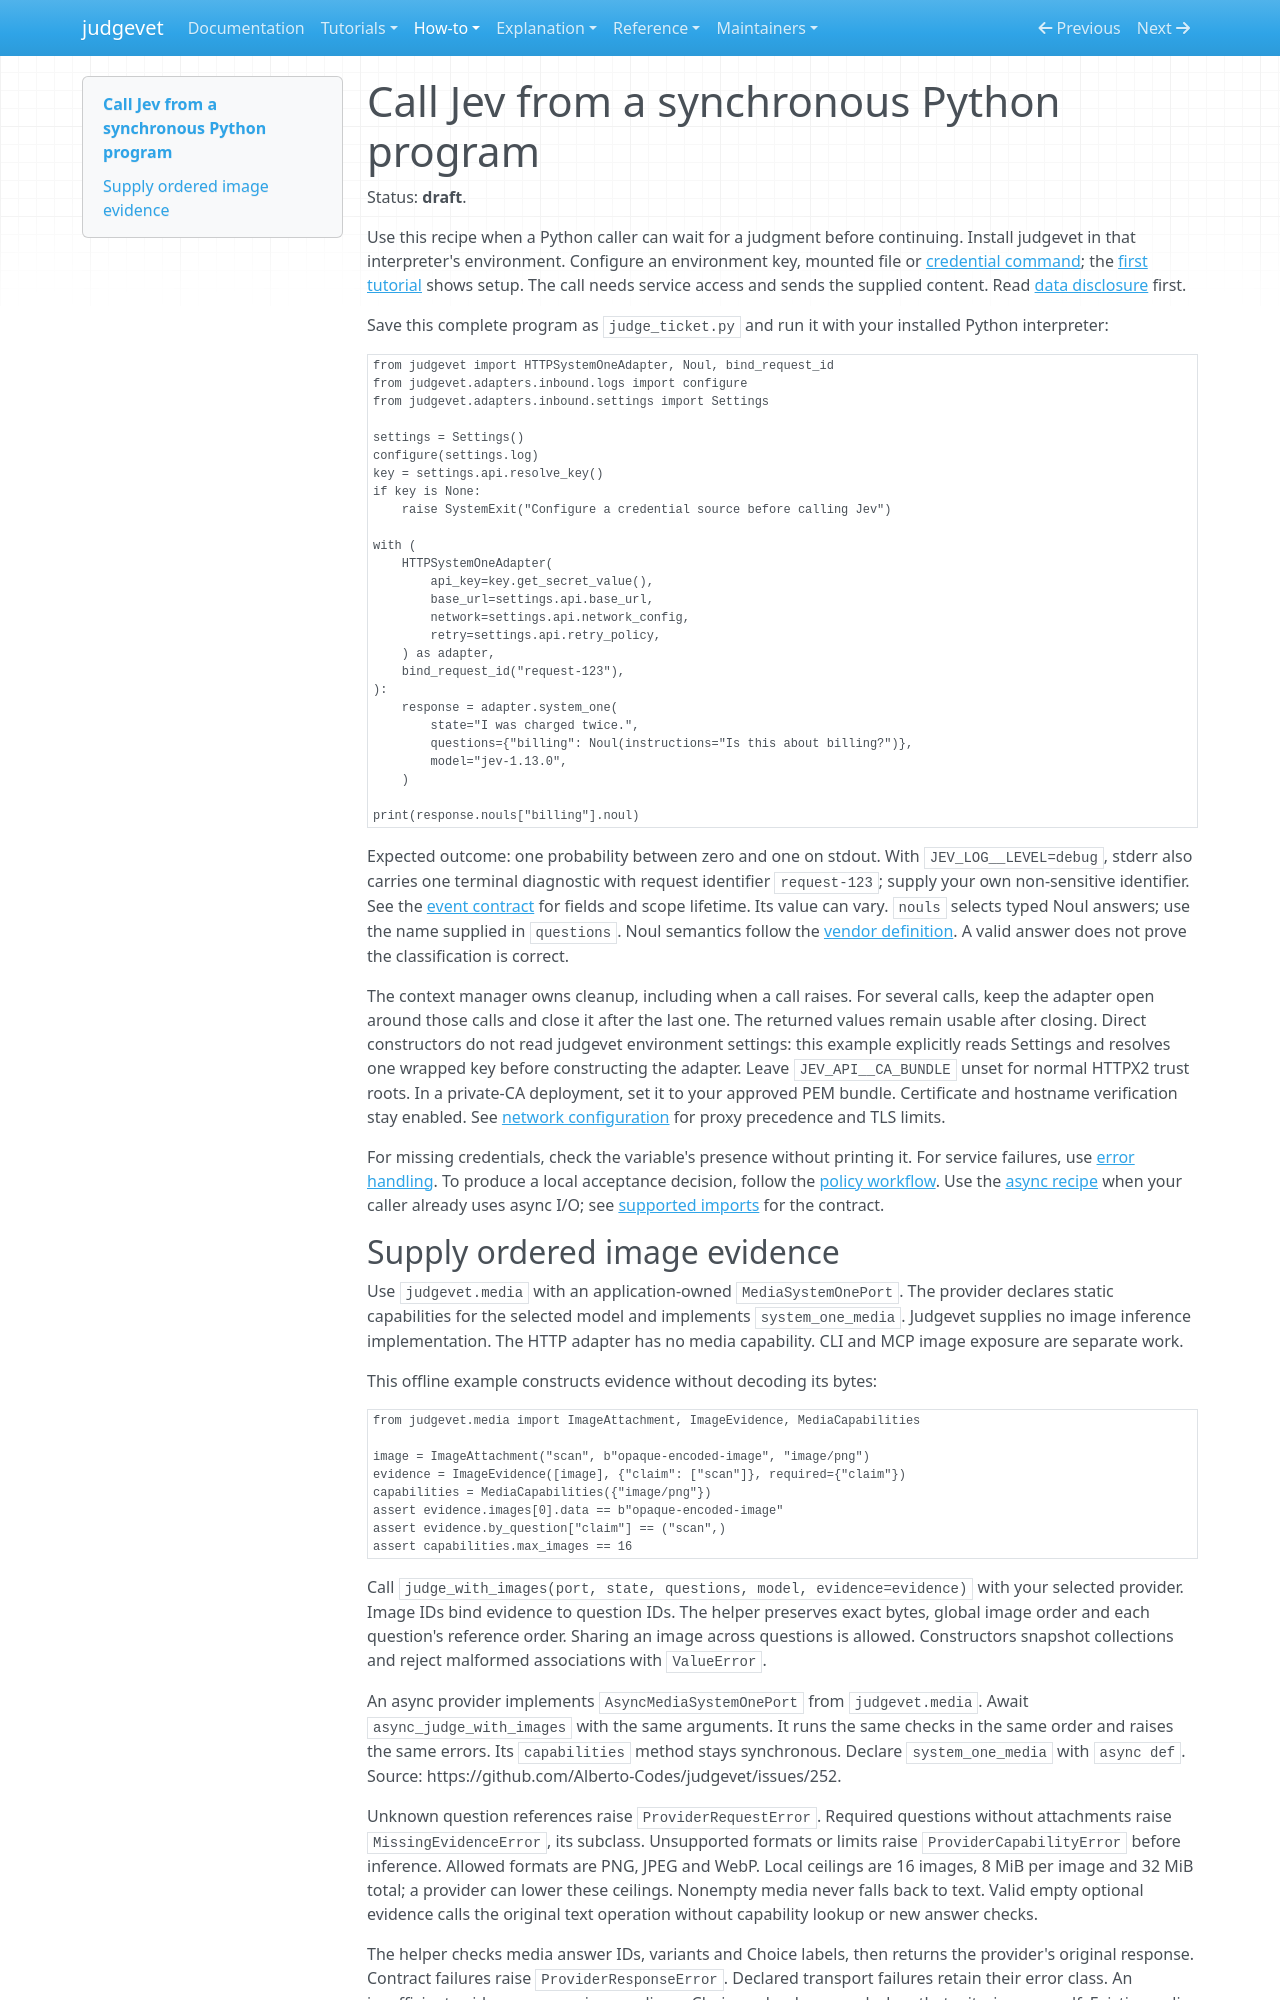

repository: Alberto-Codes/judgevet · page: how-to/use-library/index.html · generator: mkdocs

---
status: draft
---

# Call Jev from a synchronous Python program

Status: **draft**.

Use this recipe when a Python caller can wait for a judgment before continuing.
Install judgevet in that interpreter's environment. Configure an environment key, mounted file or
[credential command](../reference/configuration.md#credential-sources); the [first tutorial](../tutorials/first-judgment.md)
shows setup. The call needs service access and sends the supplied content.
Read [data disclosure](../../SECURITY.md#data-sent-to-the-service) first.

Save this complete program as `judge_ticket.py` and run it with your installed
Python interpreter:

```python
from judgevet import HTTPSystemOneAdapter, Noul, bind_request_id
from judgevet.adapters.inbound.logs import configure
from judgevet.adapters.inbound.settings import Settings

settings = Settings()
configure(settings.log)
key = settings.api.resolve_key()
if key is None:
    raise SystemExit("Configure a credential source before calling Jev")

with (
    HTTPSystemOneAdapter(
        api_key=key.get_secret_value(),
        base_url=settings.api.base_url,
        network=settings.api.network_config,
        retry=settings.api.retry_policy,
    ) as adapter,
    bind_request_id("request-123"),
):
    response = adapter.system_one(
        state="I was charged twice.",
        questions={"billing": Noul(instructions="Is this about billing?")},
        model="jev-1.13.0",
    )

print(response.nouls["billing"].noul)
```

Expected outcome: one probability between zero and one on stdout.
With `JEV_LOG__LEVEL=debug`, stderr also carries one terminal diagnostic with
request identifier `request-123`; supply your own non-sensitive identifier.
See the [event contract](../reference/events.md) for fields and scope lifetime. Its value
can vary. `nouls` selects typed Noul answers; use the name supplied in
`questions`. Noul semantics follow the [vendor definition](https://docs.typesafe.ai/primitives/noul).
A valid answer does not prove the classification is correct.

The context manager owns cleanup, including when a call raises. For several
calls, keep the adapter open around those calls and close it after the last
one. The returned values remain usable after closing. Direct constructors do
not read judgevet environment settings: this example explicitly reads Settings
and resolves one wrapped key before constructing the adapter. Leave `JEV_API__CA_BUNDLE` unset for normal HTTPX2
trust roots. In a private-CA deployment, set it to your approved PEM bundle.
Certificate and hostname verification stay enabled. See
[network configuration](../reference/configuration.md#proxy-and-tls-configuration)
for proxy precedence and TLS limits.

For missing credentials, check the variable's presence without printing it.
For service failures, use [error handling](handle-errors.md). To produce a
local acceptance decision, follow the [policy workflow](use-policy-library.md).
Use the [async recipe](use-async-library.md) when your caller already uses async
I/O; see [supported imports](../reference/compatibility.md) for the contract.
